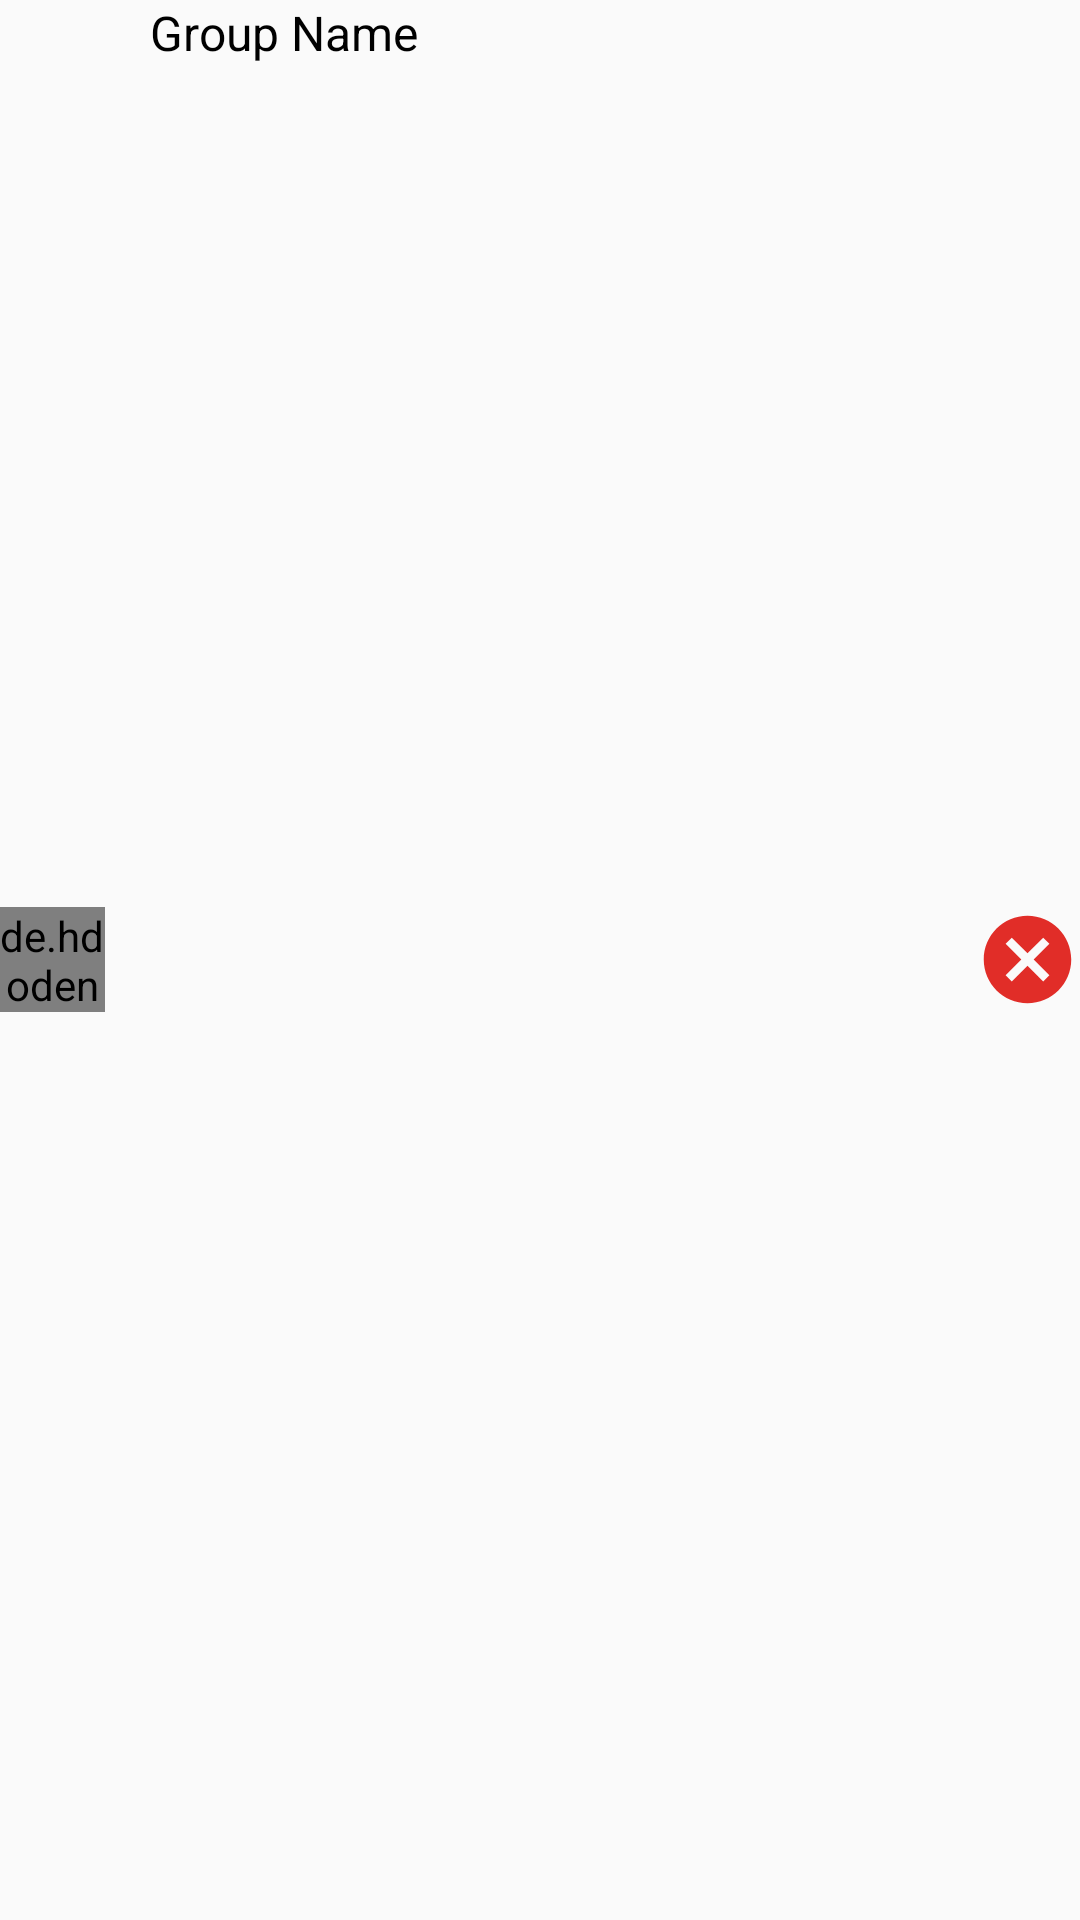

Write the Android layout XML for this screen, with the resource values it uses.
<!-- AndroidManifest.xml: application theme AppTheme -->
<!-- res/layout/cardview_my_group.xml -->
<?xml version="1.0" encoding="utf-8"?>
<FrameLayout
    xmlns:android="http://schemas.android.com/apk/res/android"
    android:layout_width="match_parent"
    android:layout_height="wrap_content"
    android:layout_marginVertical="5dp"
    android:layout_marginHorizontal="15dp">

    <LinearLayout
        android:layout_width="match_parent"
        android:layout_height="match_parent"
        android:orientation="horizontal"
        android:gravity="center_vertical">

        <de.hdodenhof.circleimageview.CircleImageView
            android:id="@+id/circleImageViewMyGroup"
            android:layout_width="35dp"
            android:layout_height="35dp"
            android:src="@drawable/cover_image"/>

        <LinearLayout
            android:layout_width="wrap_content"
            android:layout_height="match_parent"
            android:orientation="vertical"
            android:layout_marginHorizontal="15dp"
            android:layout_weight="1">

            <TextView
                android:id="@+id/textViewMyGroupName"
                android:layout_width="wrap_content"
                android:layout_height="wrap_content"
                android:text="Group Name"
                android:maxLines="1"
                android:textColor="@color/colorBlack"
                android:textSize="16dp"/>

        </LinearLayout>
        
        <ImageView
            android:id="@+id/imageViewDeleteMyGroup"
            android:layout_width="35dp"
            android:layout_height="35dp"
            android:src="@drawable/ic_delete_red"/>

    </LinearLayout>

</FrameLayout>
<!-- resources referenced by this layout -->
<resources>
  <color name="colorBlack">#000000</color>
  <!-- drawable cover_image: png bitmap (drawable-hdpi, 313086 bytes) -->
  <!-- drawable ic_delete_red (drawable) -->
  <vector android:height="50dp" android:tint="#E12D28"
      android:viewportHeight="24" android:viewportWidth="24"
      android:width="50dp" xmlns:android="http://schemas.android.com/apk/res/android">
      <path android:fillColor="@android:color/white" android:pathData="M12,2C6.47,2 2,6.47 2,12s4.47,10 10,10 10,-4.47 10,-10S17.53,2 12,2zM17,15.59L15.59,17 12,13.41 8.41,17 7,15.59 10.59,12 7,8.41 8.41,7 12,10.59 15.59,7 17,8.41 13.41,12 17,15.59z"/>
  </vector>
  <style name="AppTheme" parent="Theme.AppCompat.Light.NoActionBar">
          
          <item name="colorPrimary">@color/colorPrimary</item>
          <item name="colorPrimaryDark">@color/colorPrimaryDark</item>
          <item name="colorAccent">@color/colorAccent</item>
      </style>
  <color name="colorPrimary">#9AFFD0</color>
  <color name="colorPrimaryDark">#6FCAD1</color>
  <color name="colorAccent">#03DAC5</color>
</resources>
